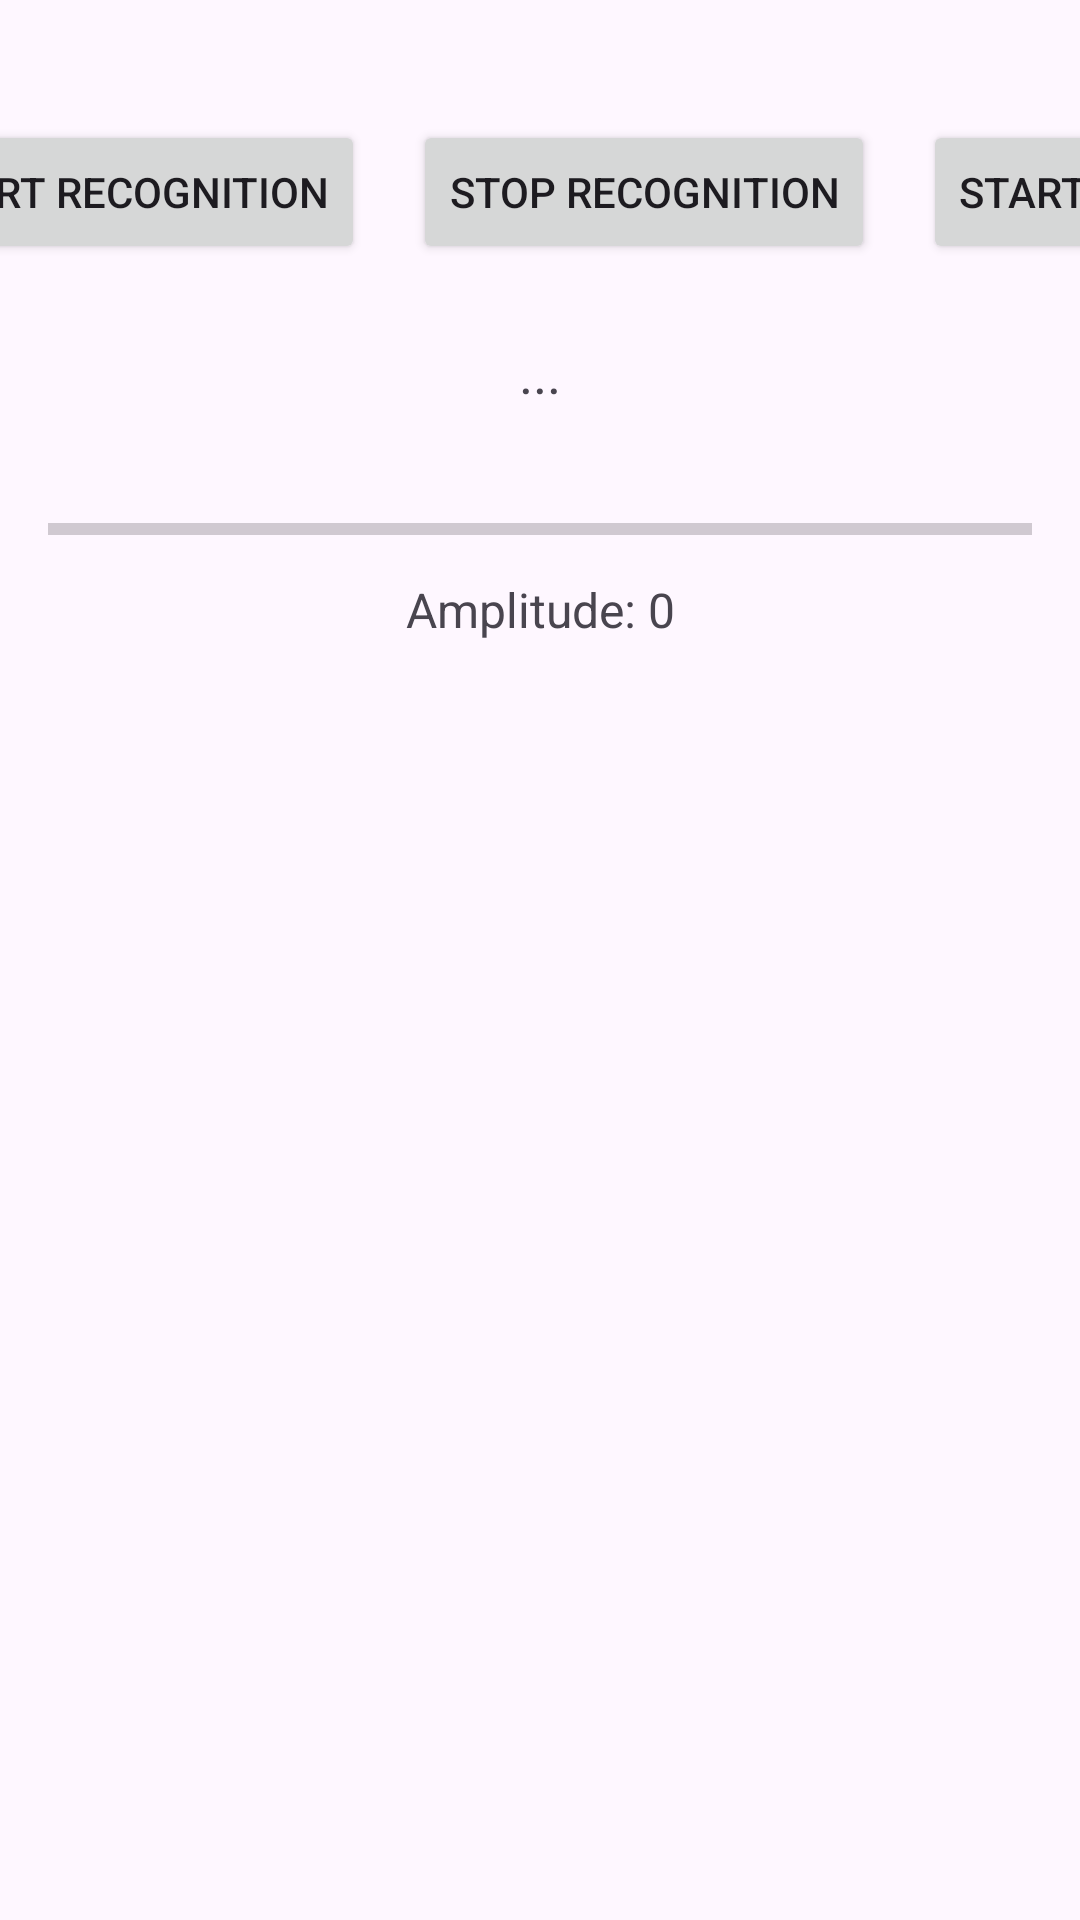

Produce the Android XML layout that renders to this screen, including the resource entries it uses.
<!-- AndroidManifest.xml: application theme Theme.VoiceRemocon -->
<!-- res/layout/fragment_recognition.xml -->
<?xml version="1.0" encoding="utf-8"?>
<androidx.constraintlayout.widget.ConstraintLayout xmlns:android="http://schemas.android.com/apk/res/android"
    xmlns:app="http://schemas.android.com/apk/res-auto"
    xmlns:tools="http://schemas.android.com/tools"
    android:layout_width="match_parent"
    android:layout_height="match_parent">

    <Button
        android:id="@+id/start_recognition_button"
        android:layout_width="wrap_content"
        android:layout_height="wrap_content"
        android:text="Start Recognition"
        app:layout_constraintTop_toTopOf="parent"
        app:layout_constraintStart_toStartOf="parent"
        app:layout_constraintEnd_toStartOf="@+id/stop_recognition_button"
        app:layout_constraintHorizontal_chainStyle="packed"
        android:layout_marginTop="40dp" />

    <Button
        android:id="@+id/stop_recognition_button"
        android:layout_width="wrap_content"
        android:layout_height="wrap_content"
        android:text="Stop Recognition"
        android:layout_marginStart="16dp"
        app:layout_constraintTop_toTopOf="@+id/start_recognition_button"
        app:layout_constraintStart_toEndOf="@+id/start_recognition_button"
        app:layout_constraintEnd_toStartOf="@+id/start_rec_button" />

    <Button
        android:id="@+id/start_rec_button"
        android:layout_width="wrap_content"
        android:layout_height="wrap_content"
        android:text="StartRec"
        android:layout_marginStart="16dp"
        app:layout_constraintTop_toTopOf="@+id/stop_recognition_button"
        app:layout_constraintStart_toEndOf="@+id/stop_recognition_button"
        app:layout_constraintEnd_toEndOf="parent" />

    <TextView
        android:id="@+id/recognition_result_textview"
        android:layout_width="0dp"
        android:layout_height="wrap_content"
        android:layout_marginStart="24dp"
        android:layout_marginTop="24dp"
        android:layout_marginEnd="24dp"
        android:text="..."
        android:textAlignment="center"
        android:textSize="18sp"
        app:layout_constraintEnd_toEndOf="parent"
        app:layout_constraintStart_toStartOf="parent"
        app:layout_constraintTop_toBottomOf="@+id/start_recognition_button" />

    <ProgressBar
        android:id="@+id/audio_level_progressbar_rec"
        style="?android:attr/progressBarStyleHorizontal"
        android:layout_width="0dp"
        android:layout_height="wrap_content"
        android:layout_marginStart="16dp"
        android:layout_marginTop="32dp"
        android:layout_marginEnd="16dp"
        android:max="32767"
        android:visibility="visible"
        app:layout_constraintEnd_toEndOf="parent"
        app:layout_constraintStart_toStartOf="parent"
        app:layout_constraintTop_toBottomOf="@+id/recognition_result_textview" />

    <TextView
        android:id="@+id/amplitude_textview_rec"
        android:layout_width="wrap_content"
        android:layout_height="wrap_content"
        android:layout_marginTop="8dp"
        android:text="Amplitude: 0"
        android:textSize="16sp"
        android:visibility="visible"
        app:layout_constraintTop_toBottomOf="@+id/audio_level_progressbar_rec"
        app:layout_constraintStart_toStartOf="parent"
        app:layout_constraintEnd_toEndOf="parent" />

</androidx.constraintlayout.widget.ConstraintLayout>
<!-- resources referenced by this layout -->
<resources>
  <style name="Theme.VoiceRemocon" parent="Base.Theme.VoiceRemocon" />
  <style name="Base.Theme.VoiceRemocon" parent="Theme.Material3.DayNight.NoActionBar">
      
      
    </style>
</resources>
